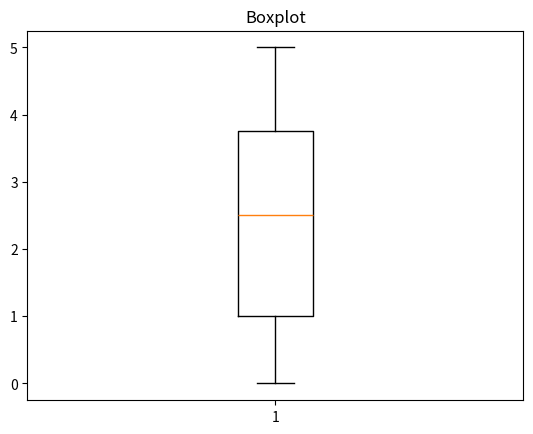

Generate this figure with matplotlib:
# Boxplot - diagrama de caixa
import matplotlib.pyplot as plt
from random import randint

vetor = []
for i in range(10):
    numero_aleatorio = randint(0, 5)
    vetor.append(numero_aleatorio)

plt.boxplot(vetor)
plt.title('Boxplot')
plt.show()